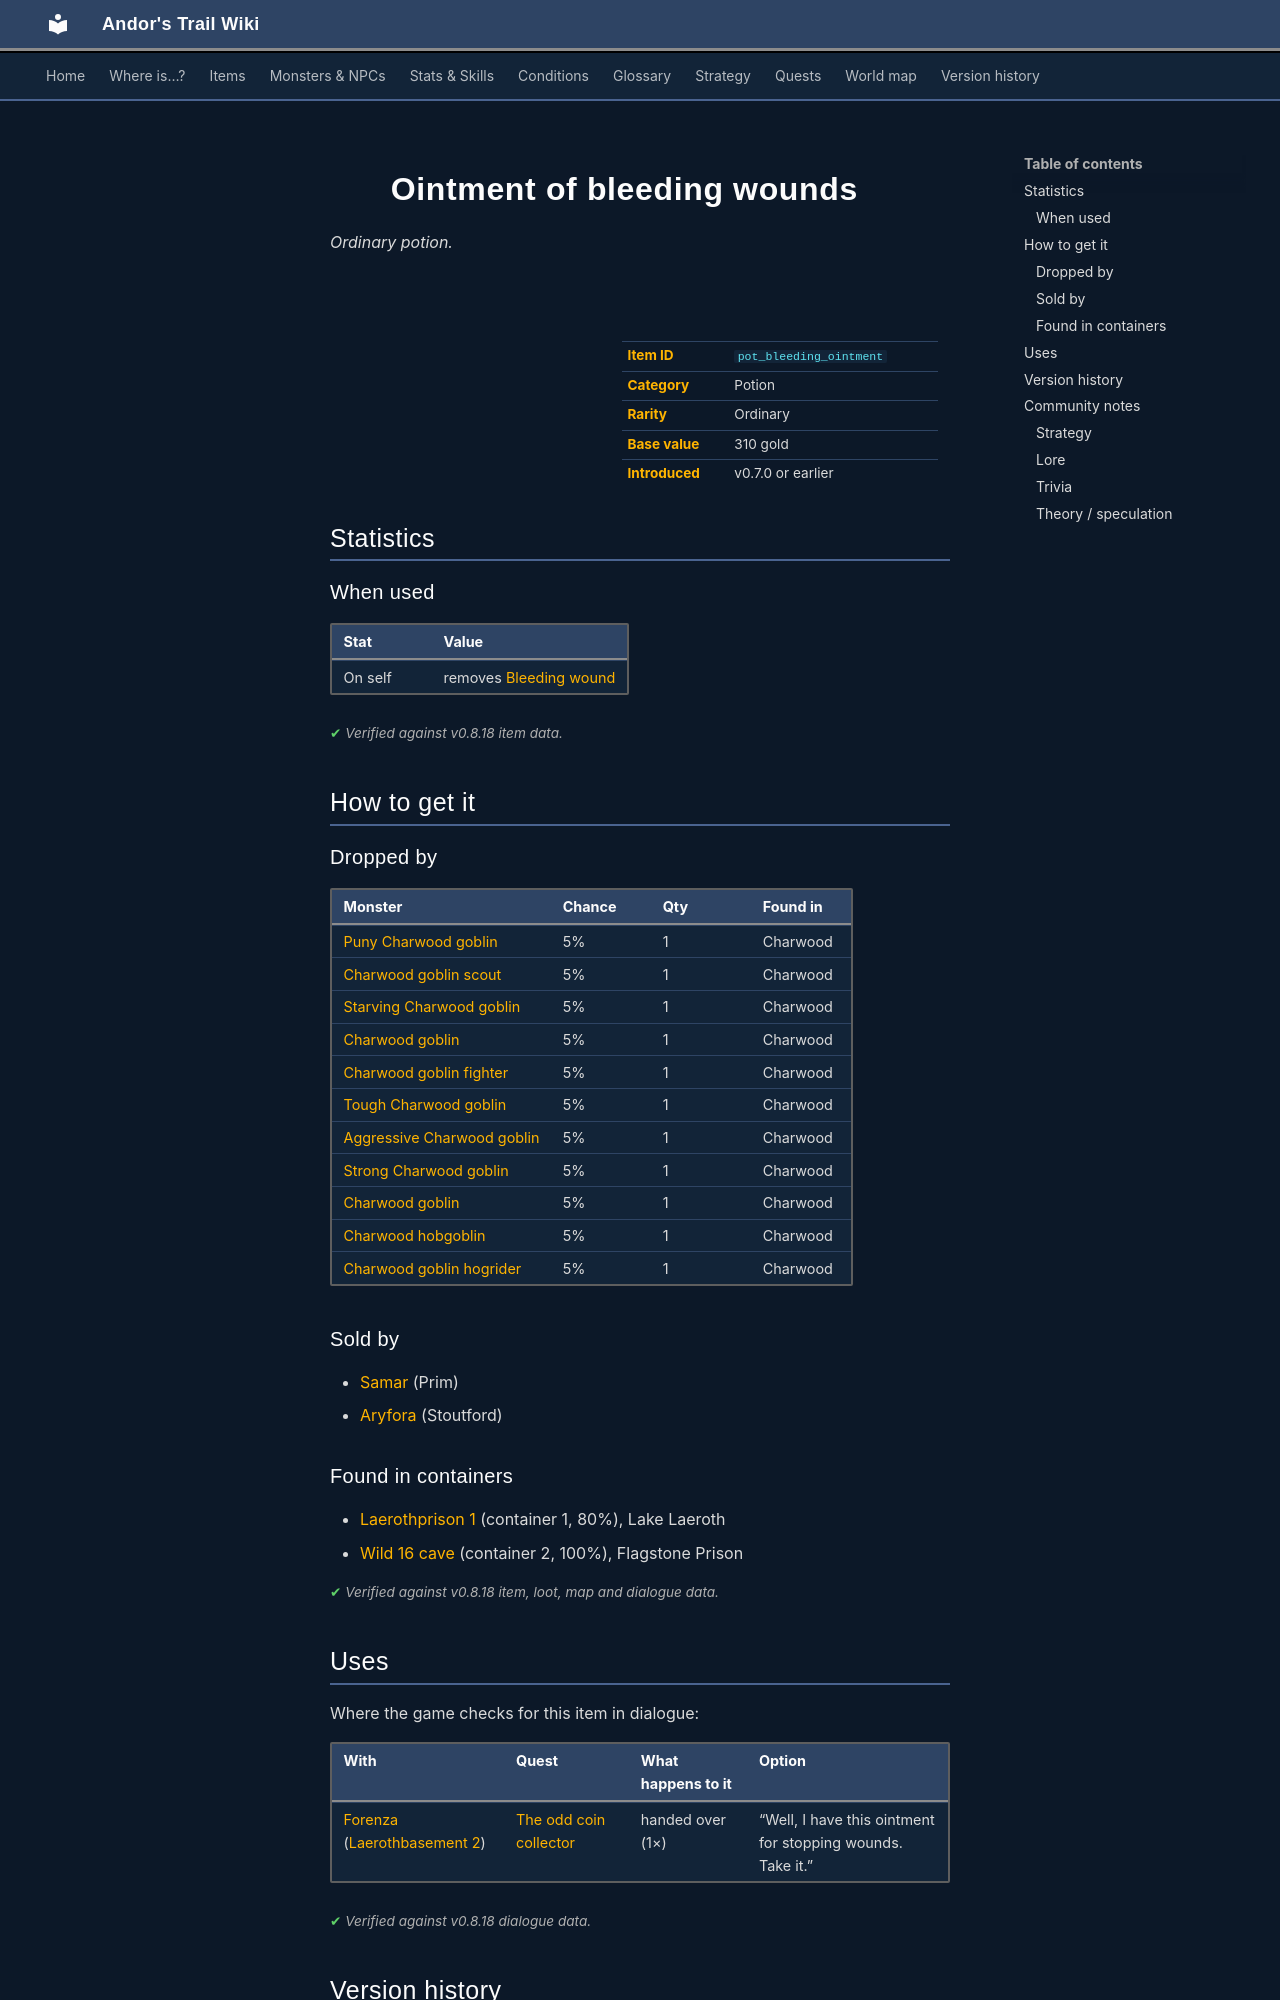

repository: asdfghjkl628/Andor-s-Trail-Wikiiii · page: items/pot_bleeding_ointment/index.html · generator: mkdocs

---
description: "Ointment of bleeding wounds is a ordinary potion in Andor's Trail. How to get it: monster drops, shops, containers."
---

# ![](../assets/icons/items/items_consumables_35.png){ .sprite } Ointment of bleeding wounds

*Ordinary potion.*

<div class="infobox" markdown>

<p class="ib-img"><img class="sprite" src="../../assets/icons/items/items_consumables_35.png" alt=""></p>

| | |
|---|---|
| **Item ID** | `pot_bleeding_ointment` |
| **Category** | Potion |
| **Rarity** | Ordinary |
| **Base value** | 310 gold |
| **Introduced** | v0.7.0 or earlier |

</div>

## Statistics

### When used

| Stat | Value |
|---|---|
| On self | removes [Bleeding wound](../conditions/bleeding_wound.md) |

<p class="verified">Verified against v0.8.18 item data.</p>

## How to get it

### Dropped by

| Monster | Chance | Qty | Found in |
|---|---|---|---|
| [Puny Charwood goblin](../monsters/charwdg1.md) | 5% | 1 | Charwood |
| [Charwood goblin scout](../monsters/charwdg2.md) | 5% | 1 | Charwood |
| [Starving Charwood goblin](../monsters/charwdg3.md) | 5% | 1 | Charwood |
| [Charwood goblin](../monsters/charwdg4.md) | 5% | 1 | Charwood |
| [Charwood goblin fighter](../monsters/charwdg5.md) | 5% | 1 | Charwood |
| [Tough Charwood goblin](../monsters/charwdg6.md) | 5% | 1 | Charwood |
| [Aggressive Charwood goblin](../monsters/charwdg7.md) | 5% | 1 | Charwood |
| [Strong Charwood goblin](../monsters/charwdg8.md) | 5% | 1 | Charwood |
| [Charwood goblin](../monsters/charwdg4.md#v-charwdgg) | 5% | 1 | Charwood |
| [Charwood hobgoblin](../monsters/brightport_goblin2.md) | 5% | 1 | Charwood |
| [Charwood goblin hogrider](../monsters/brightport_goblin.md) | 5% | 1 | Charwood |

### Sold by

- [Samar](../monsters/samar.md) (Prim)
- [Aryfora](../monsters/stoutford_widow.md#v-stoutford_widow2) (Stoutford)

### Found in containers

- [Laerothprison 1](../maps/laerothprison1.md#container-0) (container 1, 80%), Lake Laeroth
- [Wild 16 cave](../maps/wild16_cave.md#container-1) (container 2, 100%), Flagstone Prison


<p class="verified">Verified against v0.8.18 item, loot, map and dialogue data.</p>

## Uses

Where the game checks for this item in dialogue:

| With | Quest | What happens to it | Option |
|---|---|---|---|
| [Forenza](../monsters/forenza.md) ([Laerothbasement 2](../maps/laerothbasement2.md)) | [The odd coin collector](../quests/odd_coin_collector.md#stage-42) | handed over (1×) | “Well, I have this ointment for stopping wounds. Take it.” |

<p class="verified">Verified against v0.8.18 dialogue data.</p>


## Version history

| Version | Change |
|---|---|
| [v0.7.0](../versions/0.7.0.md) | Present in v0.7.0 (earliest release tracked) |
| [v0.7.2](../versions/0.7.2.md) | When used, condition on self: [Bleeding wound](../conditions/bleeding_wound.md) (magnitude -99) → (magnitude -99) |

<p class="verified">Verified against v0.8.18 and every earlier release back to v0.7.0 (game data compared release by release).</p>


## Community notes

<small>Written by players, not generated from game data. **Strategy**: how and when to use it · **Lore**: the in-world story · **Trivia**: real-world facts, references, development history · **Theory / speculation**: unconfirmed ideas; may just be unfinished content</small>

### Strategy

*No notes yet. Contributions are welcome: [add a note](https://github.com/asdfghjkl628/Andor-s-Trail-Wikiiii/new/main/notes/items?filename=pot_bleeding_ointment.md&value=%23%23%20Strategy%0A%0A%3C%21--%20how%20and%20when%20to%20use%20it%20--%3E%0A%0A%23%23%20Lore%0A%0A%3C%21--%20the%20in-world%20story%20--%3E%0A%0A%23%23%20Trivia%0A%0A%3C%21--%20real-world%20facts%2C%20references%2C%20development%20history%20--%3E%0A%0A%23%23%20Theory%20/%20speculation%0A%0A%3C%21--%20unconfirmed%20ideas%3B%20may%20just%20be%20unfinished%20content%20--%3E%0A).*
